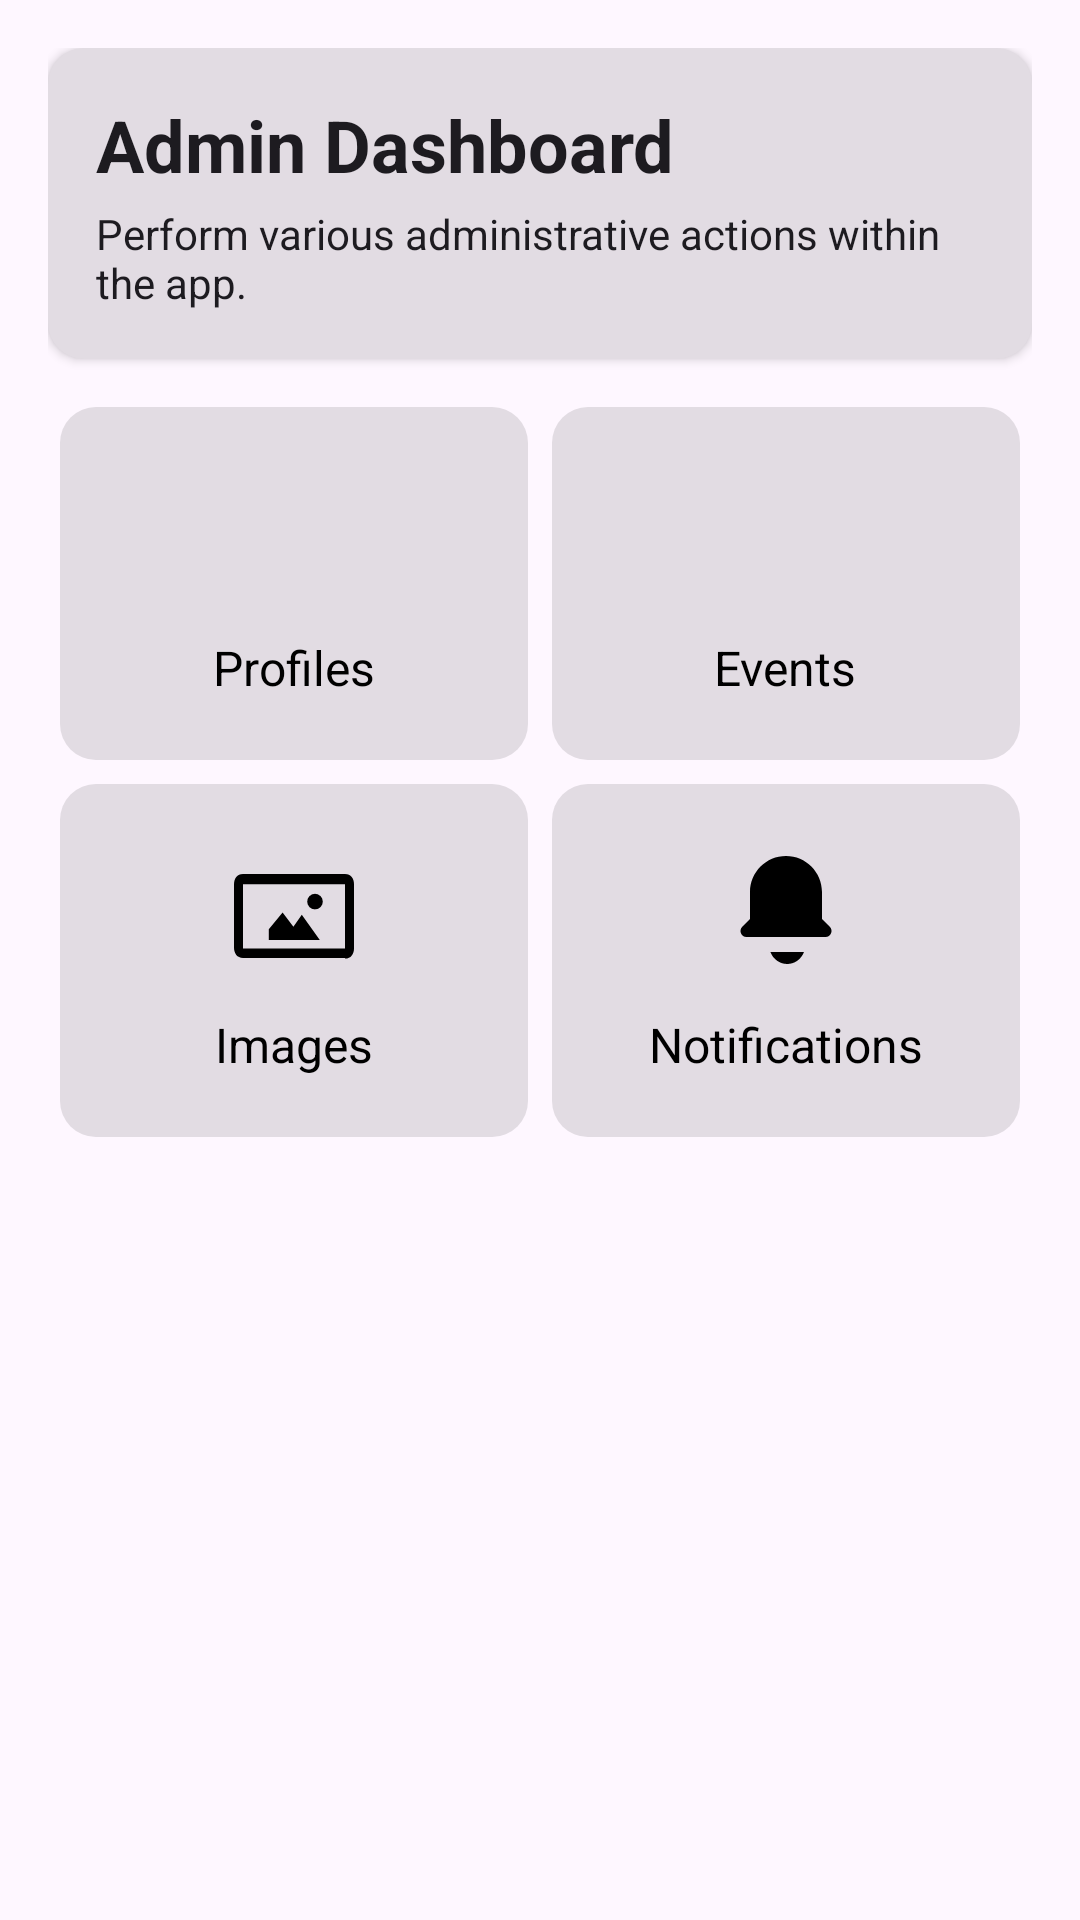

The Android layout XML behind this screen, and the referenced resources:
<!-- AndroidManifest.xml: application theme Theme.SyzygyEventApp -->
<!-- res/layout/fragment_administrator.xml -->
<?xml version="1.0" encoding="utf-8"?>
<ScrollView xmlns:android="http://schemas.android.com/apk/res/android"
    xmlns:app="http://schemas.android.com/apk/res-auto"
    android:layout_width="match_parent"
    android:layout_height="match_parent">

    <LinearLayout
        android:layout_width="match_parent"
        android:layout_height="wrap_content"
        android:orientation="vertical"
        android:padding="16dp">

        
        <LinearLayout
            android:layout_width="match_parent"
            android:layout_height="wrap_content"
            android:orientation="vertical"
            android:padding="16dp"
            android:elevation="2dp"
            android:background="@drawable/field_box_background"
            android:layout_marginBottom="12dp">

            <TextView
                android:layout_width="wrap_content"
                android:layout_height="wrap_content"
                android:text="Admin Dashboard"
                android:textSize="24sp"
                android:textStyle="bold"
                android:textColor="?android:attr/textColorPrimary"/>

            <TextView
                android:id="@+id/header_description_text"
                android:layout_width="wrap_content"
                android:layout_height="wrap_content"
                android:text="Perform various administrative actions within the app."
                android:textSize="14sp"
                android:textColor="?android:attr/textColorPrimary"
                android:layout_marginTop="4dp"/>
        </LinearLayout>

        
        <GridLayout
            android:layout_width="match_parent"
            android:layout_height="wrap_content"
            android:alignmentMode="alignMargins"
            android:columnCount="2"
            android:rowCount="2"
            android:useDefaultMargins="true">

            
            <LinearLayout
                android:id="@+id/profile_button"
                android:layout_width="0dp"
                android:layout_height="wrap_content"
                android:layout_rowWeight="1"
                android:layout_columnWeight="1"
                android:background="@drawable/field_box_background"
                android:gravity="center"
                android:orientation="vertical"
                android:padding="20dp">

                <ImageView
                    android:layout_width="48dp"
                    android:layout_height="48dp"
                    android:src="@drawable/outline_profile_24"
                    app:tint="?android:attr/colorForeground" />

                <TextView
                    android:layout_width="wrap_content"
                    android:layout_height="wrap_content"
                    android:layout_marginTop="8dp"
                    android:text="Profiles"
                    android:textColor="?android:attr/colorForeground"
                    android:textSize="16sp" />
            </LinearLayout>

            
            <LinearLayout
                android:id="@+id/event_button"
                android:layout_width="0dp"
                android:layout_height="wrap_content"
                android:layout_rowWeight="1"
                android:layout_columnWeight="1"
                android:background="@drawable/field_box_background"
                android:gravity="center"
                android:orientation="vertical"
                android:padding="20dp">

                <ImageView
                    android:layout_width="48dp"
                    android:layout_height="48dp"
                    android:src="@drawable/outline_event_24"
                    app:tint="?android:attr/colorForeground" />

                <TextView
                    android:layout_width="wrap_content"
                    android:layout_height="wrap_content"
                    android:layout_marginTop="8dp"
                    android:text="Events"
                    android:textColor="?android:attr/colorForeground"
                    android:textSize="16sp" />
            </LinearLayout>

            
            <LinearLayout
                android:id="@+id/image_button"
                android:layout_width="0dp"
                android:layout_height="wrap_content"
                android:layout_rowWeight="1"
                android:layout_columnWeight="1"
                android:background="@drawable/field_box_background"
                android:gravity="center"
                android:orientation="vertical"
                android:padding="20dp">

                <ImageView
                    android:layout_width="48dp"
                    android:layout_height="48dp"
                    android:src="@drawable/ic_images"
                    app:tint="?android:attr/colorForeground" />

                <TextView
                    android:layout_width="wrap_content"
                    android:layout_height="wrap_content"
                    android:layout_marginTop="8dp"
                    android:text="Images"
                    android:textColor="?android:attr/colorForeground"
                    android:textSize="16sp" />
            </LinearLayout>

            
            <LinearLayout
                android:id="@+id/notification_button"
                android:layout_width="0dp"
                android:layout_height="wrap_content"
                android:layout_rowWeight="1"
                android:layout_columnWeight="1"
                android:background="@drawable/field_box_background"
                android:gravity="center"
                android:orientation="vertical"
                android:padding="20dp">

                <ImageView
                    android:layout_width="48dp"
                    android:layout_height="48dp"
                    android:src="@drawable/ic_notifications"
                    app:tint="?android:attr/colorForeground" />

                <TextView
                    android:layout_width="wrap_content"
                    android:layout_height="wrap_content"
                    android:layout_marginTop="8dp"
                    android:text="Notifications"
                    android:textColor="?android:attr/colorForeground"
                    android:textSize="16sp" />
            </LinearLayout>

        </GridLayout>


    </LinearLayout>
</ScrollView>
<!-- resources referenced by this layout -->
<resources>
  <!-- drawable field_box_background (drawable) -->
  <shape xmlns:android="http://schemas.android.com/apk/res/android"
      android:shape="rectangle">
      <solid android:color="#e2dce3" />
      <corners android:radius="12dp" />
  </shape>
  <!-- drawable ic_images (drawable) -->
  <?xml version="1.0" encoding="utf-8"?>
  <vector xmlns:android="http://schemas.android.com/apk/res/android"
      android:width="24dp"
      android:height="24dp"
      android:viewportWidth="24"
      android:viewportHeight="24">
  
      
      <path
          android:fillColor="#000000"
          android:pathData="M20.5,19H3.5c-1,0 -1.5,-0.8 -1.5,-1.7V6.7C2,5.8 2.5,5 3.5,5h17c1,0 1.5,0.8 1.5,1.7v10.7c0,0.9 -0.5,1.7 -1.5,1.7zM3.5,6.7v10.7h17V6.7h-17z"/>
  
      
      <path
          android:fillColor="#000000"
          android:pathData="M7.8,14.2l2.3,-2.8 1.8,2.4 1.4,-2 3.0,4.2H7.8z"/>
  
      
      <path
          android:fillColor="#000000"
          android:pathData="M14.2,9.6a1.3,1.3 0 1 1 2.6,0a1.3,1.3 0 1 1 -2.6,0"/>
  </vector>
  <!-- drawable ic_notifications (drawable) -->
  <?xml version="1.0" encoding="utf-8"?>
  <vector xmlns:android="http://schemas.android.com/apk/res/android"
      android:width="24dp"
      android:height="24dp"
      android:viewportWidth="24"
      android:viewportHeight="24">
  
      
      <path
          android:fillColor="#000000"
          android:pathData="M12,2c-3.31,0 -6,2.69 -6,6v4.5l-1.29,1.29c-0.63,0.63 -0.18,1.71 0.71,1.71h13.17c0.89,0 1.34,-1.08 0.71,-1.71L18,12.5V8c0,-3.31 -2.69,-6 -6,-6z" />
  
      
      <path
          android:fillColor="#000000"
          android:pathData="M9.4,18c0.44,1.16 1.52,2 2.8,2s2.36,-0.84 2.8,-2h-5.6z" />
  </vector>
  <style name="Theme.SyzygyEventApp" parent="Base.Theme.SyzygyEventApp" />
  <style name="Base.Theme.SyzygyEventApp" parent="Theme.Material3.DayNight.NoActionBar">
          
          
      </style>
</resources>
